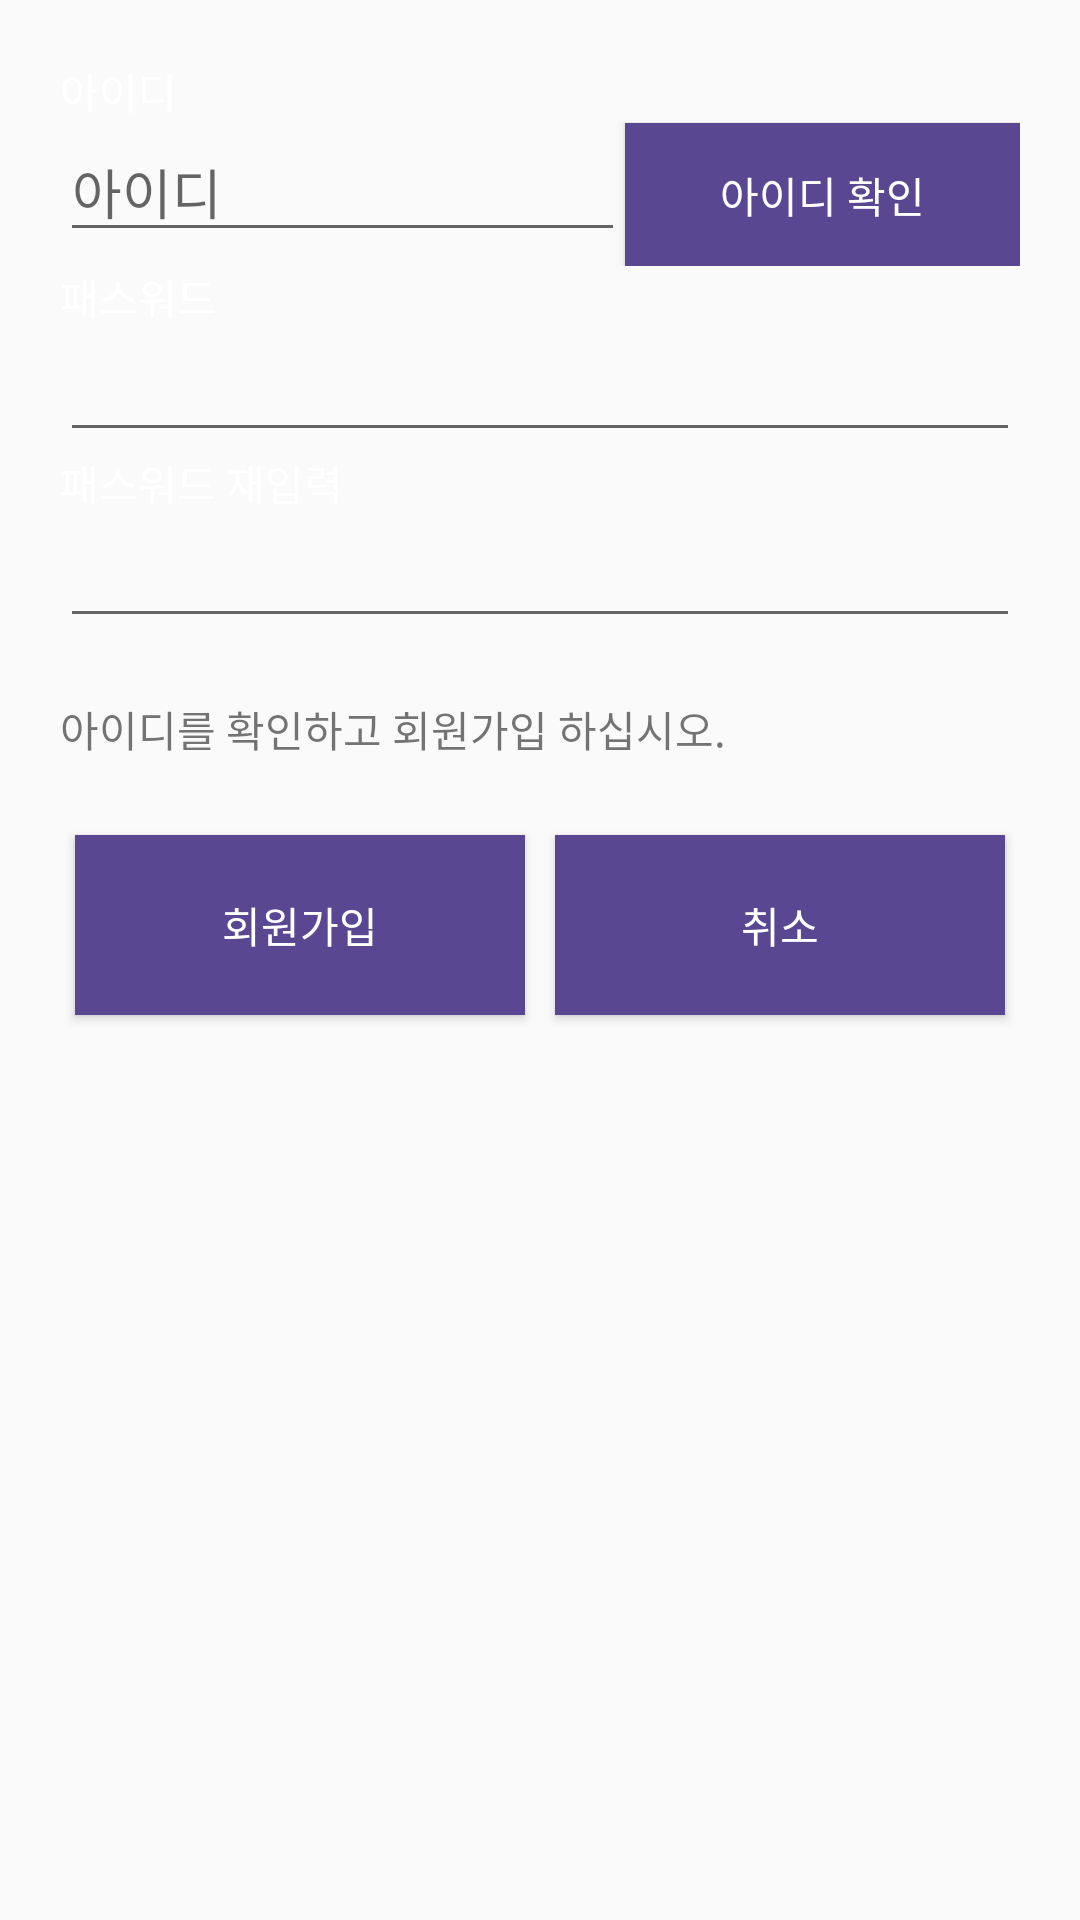

Produce the Android XML layout that renders to this screen, including the resource entries it uses.
<!-- AndroidManifest.xml: application theme AppTheme -->
<!-- res/layout/signup.xml -->
<?xml version="1.0" encoding="utf-8"?>

<RelativeLayout
    android:layout_width="match_parent"
    android:layout_height="match_parent"
    xmlns:android="http://schemas.android.com/apk/res/android">



    <LinearLayout
    android:layout_width="match_parent"
    android:orientation="vertical"
    android:padding="20dp"
    android:background="@drawable/background"
    android:layout_height="match_parent">

        <TextView
        android:layout_width="wrap_content"
        android:layout_height="wrap_content"
        android:textColor="@color/loginWhite"
        android:text="아이디"
       />
<LinearLayout
    android:layout_width="match_parent"
    android:layout_height="wrap_content">

    <EditText
        android:id="@+id/signupIDEditText"
        android:layout_width="wrap_content"
        android:layout_height="wrap_content"
        android:hint="아이디"
        android:layout_weight="3"
        />

    <Button
        android:id="@+id/signupIDCheckButton"
        android:layout_width="wrap_content"
        android:layout_height="wrap_content"
        android:background="@color/loginButton"
        android:text="아이디 확인"
        android:textColor="@color/loginWhite"
        android:layout_weight="1"/>
</LinearLayout>


    <TextView
        android:layout_width="wrap_content"
        android:layout_height="wrap_content"
        android:textColor="@color/loginWhite"
        android:text="패스워드"/>

    <EditText
        android:id="@+id/signupPasswordEditText"
        android:layout_width="match_parent"
        android:layout_height="wrap_content"
        android:inputType="textPassword"
        />

    <TextView
        android:id="@+id/signUp"
        android:layout_width="wrap_content"
        android:layout_height="wrap_content"
        android:textColor="@color/loginWhite"
        android:text="패스워드 재입력"/>

    <EditText
        android:id="@+id/signupRePasswordEditText"
        android:layout_width="match_parent"
        android:layout_height="wrap_content"
        android:inputType="textPassword"/>

        <TextView
            android:layout_marginTop="20dp"
            android:layout_width="wrap_content"
            android:layout_height="wrap_content"
            android:text="아이디를 확인하고 회원가입 하십시오. "
            />



    <LinearLayout
        android:layout_width="match_parent"
        android:layout_height="wrap_content"
        android:layout_marginTop="20dp"
        android:orientation="horizontal">

        <Button
            android:id="@+id/signupSignpButton"
            android:layout_width="wrap_content"
            android:layout_height="60dp"
            android:layout_weight="1"
            android:background="@color/loginButton"
            android:layout_margin="5dp"
            android:text="회원가입"
            android:textColor="@color/loginWhite"

            />

        <Button
            android:id="@+id/signupCancleButton"
            android:layout_width="wrap_content"
            android:layout_height="60dp"
            android:layout_weight="1"
            android:layout_margin="5dp"
            android:background="@color/loginButton"
            android:text="취소"
            android:textColor="@color/loginWhite"

            />

    </LinearLayout>



</LinearLayout>
    <RelativeLayout
        android:id="@+id/SignUpLodingView"
        android:layout_width="match_parent"
        android:layout_height="match_parent"
        android:background="#a6000000"
        android:visibility="gone">

        <TextView
            android:layout_width="match_parent"
            android:layout_height="match_parent"
            android:gravity="center"
            android:text="서버와 연결중입니다."
            style="@style/ContentMainBadgeTitle"
            android:textSize="30dp"/>

    </RelativeLayout>

</RelativeLayout>
<!-- resources referenced by this layout -->
<resources>
  <color name="loginButton">#5a4792</color>
  <color name="loginWhite">#FFFFFF</color>
  <style name="ContentMainBadgeTitle" parent="AppTheme">
          <item name="android:textColor">@color/contentBadgeTitle</item>
          <item name="android:textSize">12dp</item>
      </style>
  <style name="AppTheme" parent="Theme.AppCompat.Light.DarkActionBar">
          <item name="colorPrimary">@color/colorPrimary</item>
          <item name="colorPrimaryDark">@color/colorPrimaryDark</item>
          <item name="android:typeface">sans</item>
          <item name="windowNoTitle">true</item>
      </style>
  <color name="contentBadgeTitle">#a9a9a9</color>
  <color name="colorPrimary">#594691</color>
  <color name="colorPrimaryDark">#3e2d70</color>
</resources>
